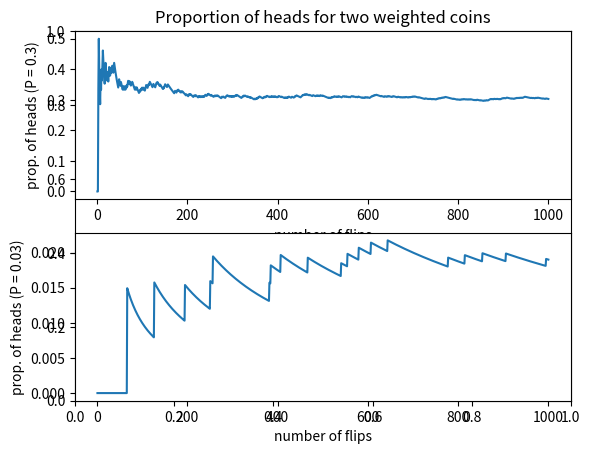

This chart was generated by the following Python code:
#!/usr/bin/env python3
# -*- coding: utf-8 -*-
"""
Created on Tue Dec 13 12:49:41 2016

@author: sethstrimas-mackey

All of Statistics, Q1.21
Suppose a coin has probability P of falling heads up. 
If we flip the coin many times, we would expect the proportion 
of heads to be near p. We will make this formal later. 
Take P = .3 and n = 1,000 and simulate n coin flips. 
Plot the proportion of heads as a function of n. 
Repeat for P = .03.

"""

import matplotlib.pyplot as plt
import random
import sys
import numpy as np

def weighted_coin_flip(p_heads):
    """
    weighted_coin_flip -> {0,1}
    1 = heads, with probability p_heads
    0 = tails, with probability 1 - p_heads
    """
    
    if random.random() < p_heads:
        return 1
    else:
        return 0

def main():
    
    n = 1000
    p1 = 0.3
    p2 = 0.03
    
    flips1 = np.array( [weighted_coin_flip(p1) for _ in range(n)] )
    flips2 = np.array( [weighted_coin_flip(p2) for _ in range(n)] )
    
    prop_heads1 = np.zeros(n) #proportion of flips that are heads
    prop_heads2 = np.zeros(n)
    
    for i in range(n):
        prop_heads1[i] = sum(flips1[:i+1])/(i+1)
        prop_heads2[i] = sum(flips2[:i+1])/(i+1)
        
    flip_count = np.arange(1,1001) #flip count
    
    plt.figure(1)
    plt.title('Proportion of heads for two weighted coins')
    plt.subplot(211)
    plt.plot(flip_count, prop_heads1)
    plt.xlabel('number of flips')
    plt.ylabel('prop. of heads (P = 0.3)')
    
    plt.subplot(212)
    plt.plot(flip_count, prop_heads2)
    plt.xlabel('number of flips')
    plt.ylabel('prop. of heads (P = 0.03)')
    
    plt.show()
    
if __name__ == '__main__':
    main()
    



